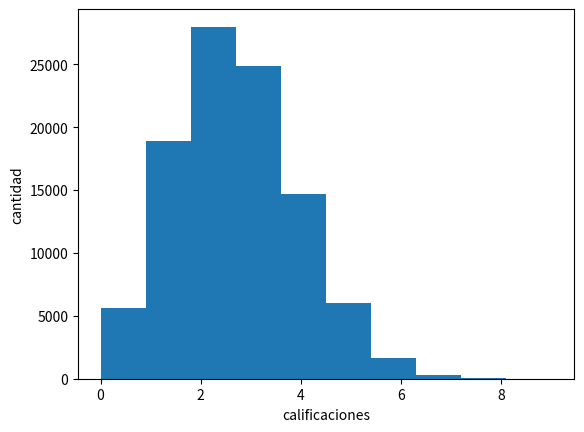

The matplotlib source for this figure:
# En el examen del final del módulo de Python, los participantes tenían que responder a 10 preguntas multiple-choice
# con cuatro opciones, siendo solo una de ellas la correcta.
# a. Simular el experimento de responder a las preguntas aleatoriamente y guardar la cantidad de respuestas correctas en cada caso.
# Hacer un histograma con los resultados obtenidos.
# b. Sabiendo que se aprueba con al menos 6 respuestas correctas, ¿Cuál es la probabilidad de aprobar respondiendo aleatoriamente según el experimento anterior?
# c. Calcular el valor medio, la mediana y la moda de los resultados obtenidos.

import random

import matplotlib.pyplot as plt
import numpy as np
from scipy import stats

# FORMA 1: Supongo que 1 es la rta correcta
# - - - - - - - - - - - - - - - - - - - - - -

N = 100000  # Simulo 100.000 exámenes, c/u de 10 preguntas
results = []

for i in range(N):
    rightAnswers = 0
    #print('Exam '+ str(i))
    for i in range(10):
        res = random.randint(1, 4)  # number between 1 and 4
        #print(res)
        if res == 1: rightAnswers += 1  # Here I chose that the correct answer is 1, but could be 2, 3 or 4

    results.append(rightAnswers)
    #print('Right answers: '+ str(rightAnswers))

print(np.mean(results))


# FORMA 2: Genero una respuesta correcta random por iteración
# - - - - - - - - - - - - - - - - - - - - - - - - - - - - - -


N = 100000  # Simulate 100,000 exams, each with 10 questions
results = []

answer_choices = [1, 2, 3, 4]  # Available answer choices

for i in range(N):
    rightAnswers = 0
    for i in range(10):
        correct_answer = random.choice(answer_choices)  # Randomly select the correct answer
        #print('Correct answer: ' + str(correct_answer))
        res = random.choice(answer_choices)  # Randomly select an answer choice
        #print('Actual answer: ' + str(res))
        if res == correct_answer:
            rightAnswers += 1

    results.append(rightAnswers)
    #print('Right answers: '+ str(rightAnswers))

print(np.mean(results))

# HISTOGRAMA
# - - - - - - - - - - - - - - - - - - - - - -
plt.figure()
data = np.random.randn(1000)
num_bins = int(1 + np.log2(len(data)))
plt.hist(results, bins=num_bins)
plt.xlabel('calificaciones')
plt.ylabel('cantidad')
plt.show()

# CALCULAR PROBA APROBAR
# - - - - - - - - - - - - - - - - - - - - - -
# Forma larga
sum = 0
for i in results:
    if(i>=6):
        sum+=1
print('La probabilidad de tener 6 o mas respuestas correctas es de ' + str(sum/N))

# Forma corta
passedExams = len([num for num in results if num >= 6])
print('La probabilidad de tener 6 o mas respuestas correctas es de ' + str(passedExams/N))
# [num for num in results if num > 6] filters out the numbers that are greater than 6
# len() counts the number of elements in the filtered list (the number of exams that were passed).

# MEAN, MEDIAN, MODE
# - - - - - - - - - - - - - - - - - - - - - -
print('Promedio:', np.mean(results))
print('Mediana:', np.median(results))
print('Moda:', stats.mode(results).mode)